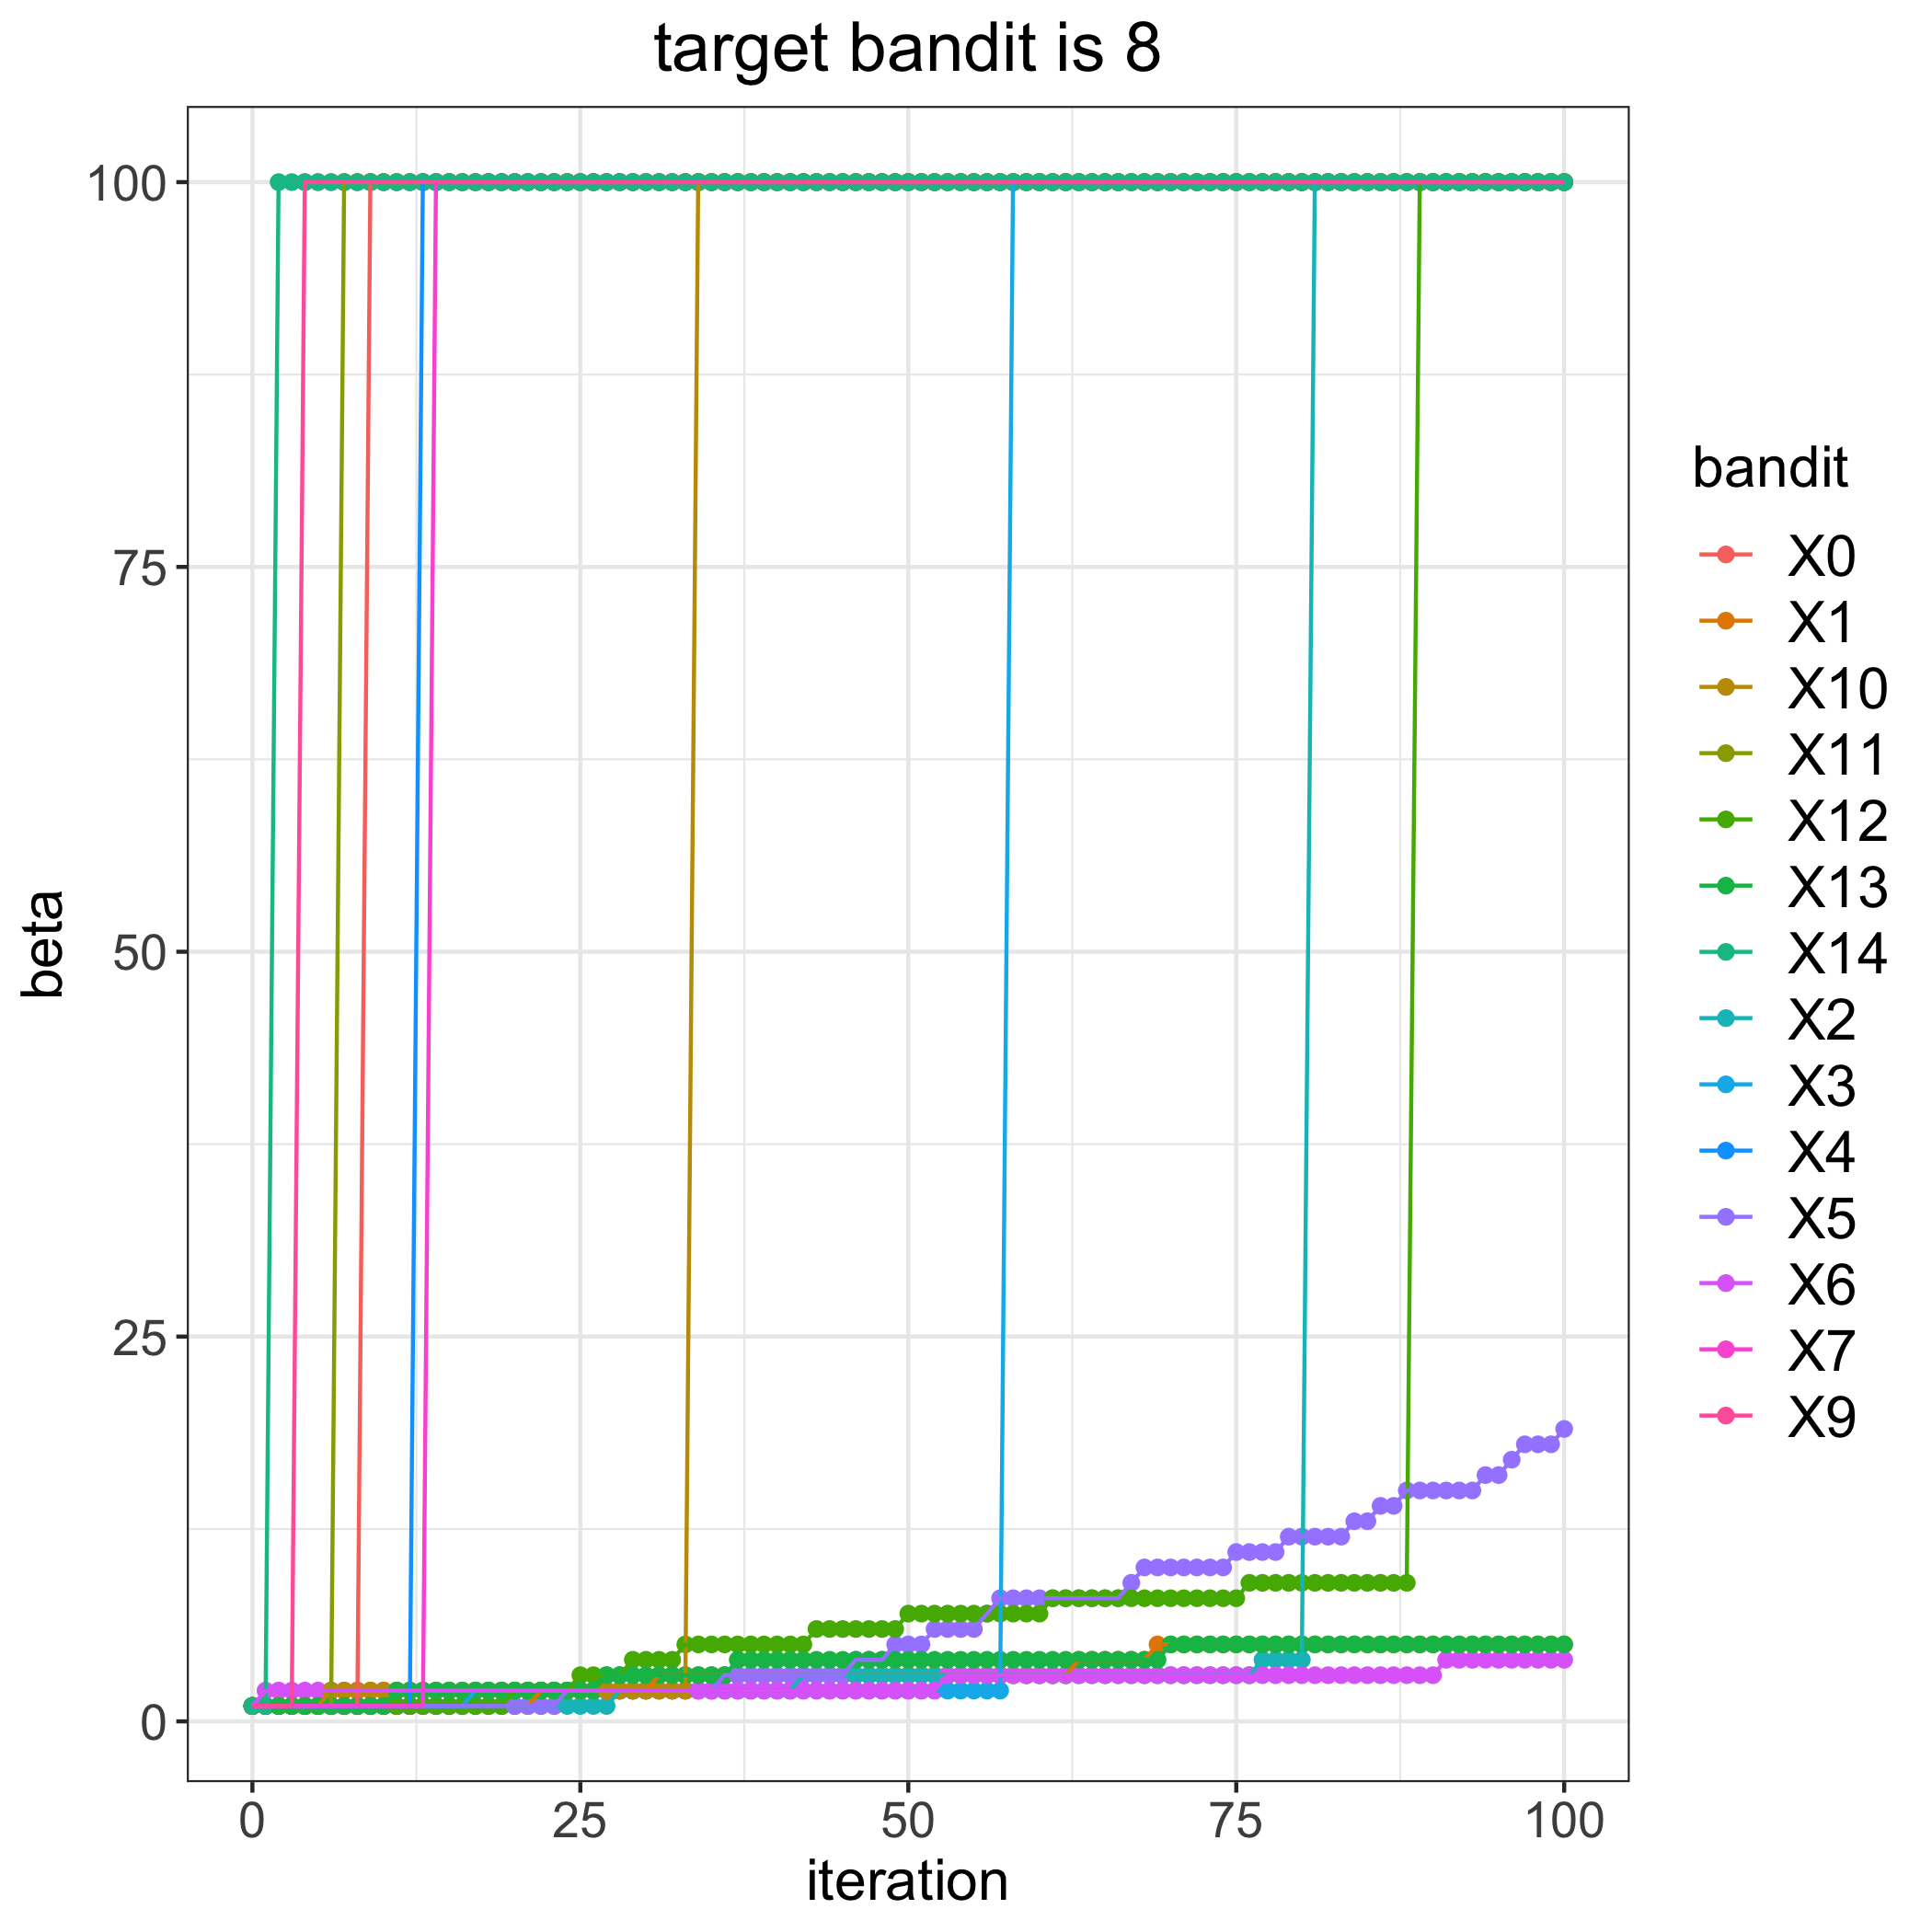

Values plotted in this chart, from the file beside it:
, 0, 1, 2, 3, 4, 5, 6, 7, 9, 10, 11, 12, 13, 14
0, 1, 1, 1, 1, 1, 1, 1, 1, 1, 1, 1, 1, 1, 1
1, 1, 1, 1, 1, 1, 1, 2, 1, 1, 1, 1, 1, 1, 1
2, 1, 1, 1, 1, 1, 1, 2, 1, 1, 1, 1, 1, 1, 100
3, 1, 1, 1, 1, 1, 1, 2, 1, 1, 1, 1, 1, 1, 100
4, 1, 1, 1, 1, 1, 1, 2, 1, 100, 1, 1, 1, 1, 100
5, 1, 1, 1, 1, 1, 1, 2, 1, 100, 1, 1, 1, 1, 100
6, 1, 1, 1, 1, 1, 1, 2, 1, 100, 2, 1, 1, 1, 100
7, 1, 1, 1, 1, 1, 1, 2, 1, 100, 2, 100, 1, 1, 100
8, 1, 1, 1, 1, 1, 1, 2, 1, 100, 2, 100, 1, 1, 100
9, 100, 1, 1, 1, 1, 1, 2, 1, 100, 2, 100, 1, 1, 100
10, 100, 1, 1, 1, 1, 1, 2, 1, 100, 2, 100, 1, 1, 100
11, 100, 1, 1, 1, 1, 1, 2, 1, 100, 2, 100, 1, 2, 100
12, 100, 1, 1, 1, 1, 1, 2, 1, 100, 2, 100, 1, 2, 100
13, 100, 1, 1, 1, 100, 1, 2, 1, 100, 2, 100, 1, 2, 100
14, 100, 1, 1, 1, 100, 1, 2, 100, 100, 2, 100, 1, 2, 100
15, 100, 1, 1, 1, 100, 1, 2, 100, 100, 2, 100, 1, 2, 100
16, 100, 1, 1, 1, 100, 1, 2, 100, 100, 2, 100, 1, 2, 100
17, 100, 1, 1, 2, 100, 1, 2, 100, 100, 2, 100, 1, 2, 100
18, 100, 1, 1, 2, 100, 1, 2, 100, 100, 2, 100, 1, 2, 100
19, 100, 1, 1, 2, 100, 1, 2, 100, 100, 2, 100, 1, 2, 100
20, 100, 1, 1, 2, 100, 1, 2, 100, 100, 2, 100, 2, 2, 100
21, 100, 1, 1, 2, 100, 1, 2, 100, 100, 2, 100, 2, 2, 100
22, 100, 2, 1, 2, 100, 1, 2, 100, 100, 2, 100, 2, 2, 100
23, 100, 2, 1, 2, 100, 1, 2, 100, 100, 2, 100, 2, 2, 100
24, 100, 2, 1, 2, 100, 2, 2, 100, 100, 2, 100, 2, 2, 100
25, 100, 2, 1, 2, 100, 2, 2, 100, 100, 2, 100, 3, 2, 100
26, 100, 2, 1, 2, 100, 2, 2, 100, 100, 2, 100, 3, 2, 100
27, 100, 2, 1, 2, 100, 2, 2, 100, 100, 2, 100, 3, 3, 100
28, 100, 2, 2, 2, 100, 2, 2, 100, 100, 2, 100, 3, 3, 100
29, 100, 2, 2, 2, 100, 2, 2, 100, 100, 2, 100, 4, 3, 100
30, 100, 2, 2, 2, 100, 2, 2, 100, 100, 2, 100, 4, 3, 100
31, 100, 3, 2, 2, 100, 2, 2, 100, 100, 2, 100, 4, 3, 100
32, 100, 3, 2, 2, 100, 2, 2, 100, 100, 2, 100, 4, 3, 100
33, 100, 3, 2, 2, 100, 2, 2, 100, 100, 2, 100, 5, 3, 100
34, 100, 3, 2, 2, 100, 2, 2, 100, 100, 100, 100, 5, 3, 100
35, 100, 3, 2, 2, 100, 2, 2, 100, 100, 100, 100, 5, 3, 100
36, 100, 3, 2, 2, 100, 3, 2, 100, 100, 100, 100, 5, 3, 100
37, 100, 3, 2, 2, 100, 3, 2, 100, 100, 100, 100, 5, 4, 100
38, 100, 3, 2, 2, 100, 3, 2, 100, 100, 100, 100, 5, 4, 100
39, 100, 3, 2, 2, 100, 3, 2, 100, 100, 100, 100, 5, 4, 100
40, 100, 3, 2, 2, 100, 3, 2, 100, 100, 100, 100, 5, 4, 100
41, 100, 3, 2, 2, 100, 3, 2, 100, 100, 100, 100, 5, 4, 100
42, 100, 3, 3, 2, 100, 3, 2, 100, 100, 100, 100, 5, 4, 100
43, 100, 3, 3, 2, 100, 3, 2, 100, 100, 100, 100, 6, 4, 100
44, 100, 3, 3, 2, 100, 3, 2, 100, 100, 100, 100, 6, 4, 100
45, 100, 3, 3, 2, 100, 3, 2, 100, 100, 100, 100, 6, 4, 100
46, 100, 3, 3, 2, 100, 4, 2, 100, 100, 100, 100, 6, 4, 100
47, 100, 3, 3, 2, 100, 4, 2, 100, 100, 100, 100, 6, 4, 100
48, 100, 3, 3, 2, 100, 4, 2, 100, 100, 100, 100, 6, 4, 100
49, 100, 3, 3, 2, 100, 5, 2, 100, 100, 100, 100, 6, 4, 100
50, 100, 3, 3, 2, 100, 5, 2, 100, 100, 100, 100, 7, 4, 100
51, 100, 3, 3, 2, 100, 5, 2, 100, 100, 100, 100, 7, 4, 100
52, 100, 3, 3, 2, 100, 6, 2, 100, 100, 100, 100, 7, 4, 100
53, 100, 3, 3, 2, 100, 6, 3, 100, 100, 100, 100, 7, 4, 100
54, 100, 3, 3, 2, 100, 6, 3, 100, 100, 100, 100, 7, 4, 100
55, 100, 3, 3, 2, 100, 6, 3, 100, 100, 100, 100, 7, 4, 100
56, 100, 3, 3, 2, 100, 7, 3, 100, 100, 100, 100, 7, 4, 100
57, 100, 3, 3, 2, 100, 8, 3, 100, 100, 100, 100, 7, 4, 100
58, 100, 3, 3, 100, 100, 8, 3, 100, 100, 100, 100, 7, 4, 100
59, 100, 3, 3, 100, 100, 8, 3, 100, 100, 100, 100, 7, 4, 100
... 41 more rows
